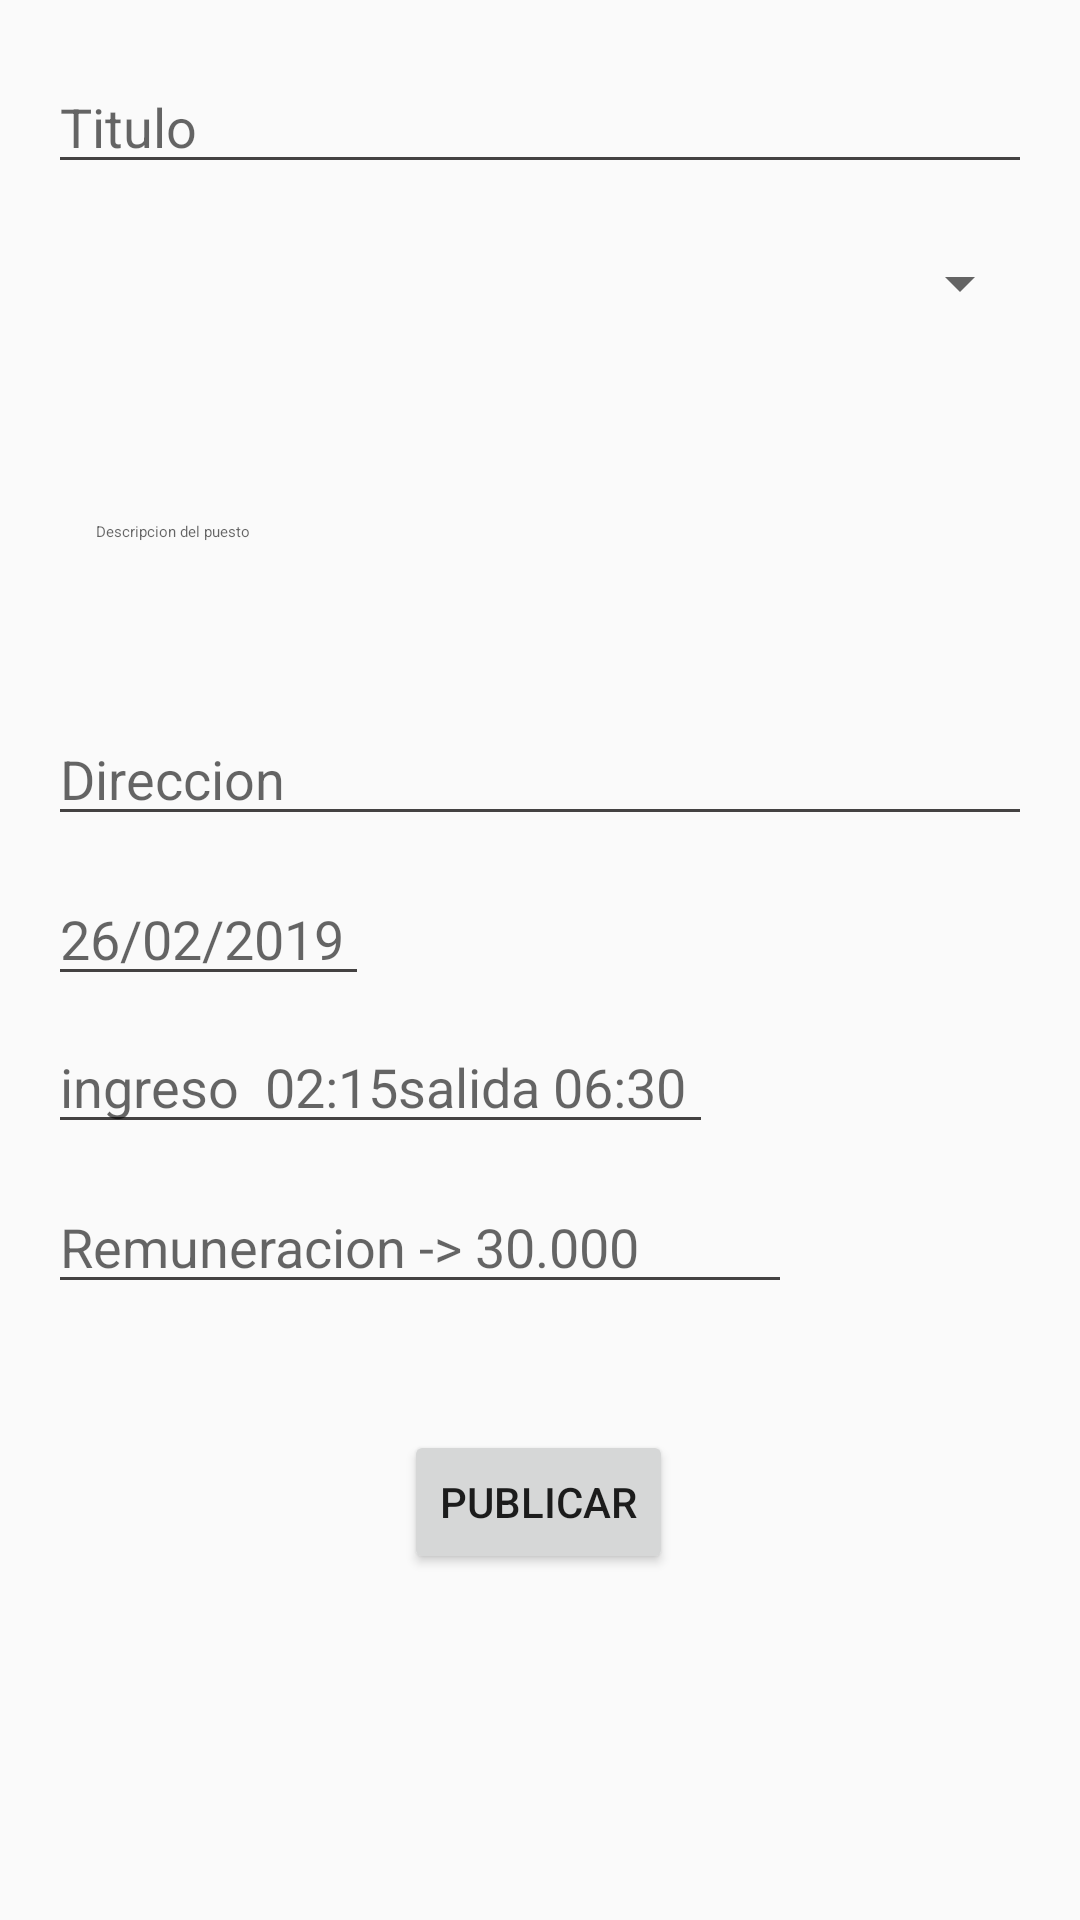

Reconstruct the res/layout file that produces this screen, plus the resources it refers to.
<!-- AndroidManifest.xml: application theme AppTheme -->
<!-- res/layout/content_anuncia.xml -->
<?xml version="1.0" encoding="utf-8"?>
<android.support.constraint.ConstraintLayout xmlns:android="http://schemas.android.com/apk/res/android"
    xmlns:app="http://schemas.android.com/apk/res-auto"
    xmlns:tools="http://schemas.android.com/tools"
    android:layout_width="match_parent"
    android:layout_height="match_parent"
    app:layout_behavior="@string/appbar_scrolling_view_behavior"
    tools:context=".AnunciaActivity"
    tools:showIn="@layout/app_bar_anunicia">

    <EditText
        android:id="@+id/titulo"
        android:layout_width="match_parent"
        android:layout_height="wrap_content"
        android:layout_marginStart="16dp"
        android:layout_marginTop="20dp"
        android:layout_marginEnd="16dp"
        android:ems="10"
        android:hint="Titulo"
        android:inputType="textPersonName"
        app:layout_constraintEnd_toEndOf="parent"
        app:layout_constraintStart_toStartOf="parent"
        android:theme="@style/MyEditTextTheme"
        app:layout_constraintTop_toTopOf="parent" />

    <Spinner
        android:id="@+id/spinner"
        android:layout_width="match_parent"
        android:layout_height="46dp"
        android:layout_marginStart="16dp"
        android:layout_marginTop="10dp"
        android:layout_marginEnd="16dp"
        android:dropDownWidth="match_parent"
        android:popupBackground="@android:color/darker_gray"
        android:spinnerMode="dropdown"
        app:layout_constraintEnd_toEndOf="parent"
        app:layout_constraintStart_toStartOf="parent"
        app:layout_constraintTop_toBottomOf="@+id/titulo" />

    <EditText
        android:id="@+id/descripcion"
        style="@style/Base.Widget.MaterialComponents.TextInputEditText"
        android:layout_width="match_parent"
        android:layout_height="100dp"
        android:layout_marginStart="16dp"
        android:layout_marginTop="10dp"
        android:layout_marginEnd="16dp"
        android:ems="10"
        android:hint="Descripcion del puesto"
        android:inputType="textMultiLine"
        android:theme="@style/MyEditTextTheme"
        app:layout_constraintEnd_toEndOf="parent"
        app:layout_constraintStart_toStartOf="parent"
        app:layout_constraintTop_toBottomOf="@+id/spinner" />

    <EditText
        android:id="@+id/direccion"
        android:layout_width="match_parent"
        android:layout_height="wrap_content"
        android:layout_marginStart="16dp"
        android:layout_marginTop="10dp"
        android:layout_marginEnd="16dp"
        android:ems="10"
        android:hint="Direccion"
        android:inputType="textPersonName"
        app:layout_constraintEnd_toEndOf="parent"
        app:layout_constraintStart_toStartOf="parent"
        android:theme="@style/MyEditTextTheme"
        app:layout_constraintTop_toBottomOf="@+id/descripcion" />

    <EditText
        android:id="@+id/fecha"
        android:layout_width="107dp"
        android:layout_height="wrap_content"
        android:layout_marginStart="16dp"
        android:layout_marginTop="12dp"
        android:layout_marginEnd="8dp"
        android:ems="10"
        android:hint="26/02/2019"
        android:inputType="date"
        app:layout_constraintEnd_toEndOf="parent"
        app:layout_constraintHorizontal_bias="0.0"
        app:layout_constraintStart_toStartOf="parent"
        android:theme="@style/MyEditTextTheme"
        app:layout_constraintTop_toBottomOf="@+id/direccion" />

    <EditText
        android:id="@+id/hingreso"
        android:layout_width="122dp"
        android:layout_height="wrap_content"
        android:layout_marginStart="16dp"
        android:layout_marginTop="8dp"
        android:layout_marginEnd="160dp"
        android:ems="10"
        android:hint="ingreso  02:15"
        android:inputType="time"
        android:theme="@style/MyEditTextTheme"
        app:layout_constraintEnd_toEndOf="parent"
        app:layout_constraintHorizontal_bias="0.0"
        app:layout_constraintStart_toStartOf="parent"
        app:layout_constraintTop_toBottomOf="@+id/fecha" />

    <EditText
        android:id="@+id/hsalida"
        android:layout_width="109dp"
        android:layout_height="wrap_content"
        android:layout_marginStart="8dp"
        android:layout_marginTop="8dp"
        android:layout_marginEnd="140dp"
        android:ems="10"
        android:hint="salida 06:30"
        android:inputType="time"
        android:theme="@style/MyEditTextTheme"
        app:layout_constraintEnd_toEndOf="parent"
        app:layout_constraintStart_toEndOf="@+id/hingreso"
        app:layout_constraintTop_toBottomOf="@+id/fecha" />

    <EditText
        android:id="@+id/remuneracion"
        android:layout_width="248dp"
        android:layout_height="wrap_content"
        android:layout_marginStart="16dp"
        android:layout_marginTop="12dp"
        android:layout_marginEnd="8dp"
        android:ems="10"
        android:hint="Remuneracion -> 30.000"
        android:inputType="numberSigned"
        android:theme="@style/MyEditTextTheme"
        app:layout_constraintEnd_toEndOf="parent"
        app:layout_constraintHorizontal_bias="0.0"
        app:layout_constraintStart_toStartOf="parent"
        app:layout_constraintTop_toBottomOf="@+id/hsalida" />

    <Button
        android:id="@+id/publicar"
        android:layout_width="wrap_content"
        android:layout_height="wrap_content"
        android:layout_marginStart="8dp"
        android:layout_marginTop="8dp"
        android:layout_marginEnd="8dp"
        android:layout_marginBottom="30dp"
        android:text="Publicar"
        android:theme="@style/MyEditTextTheme"
        app:layout_constraintBottom_toBottomOf="parent"
        app:layout_constraintEnd_toEndOf="parent"
        app:layout_constraintHorizontal_bias="0.498"
        app:layout_constraintStart_toStartOf="parent"
        app:layout_constraintTop_toBottomOf="@+id/remuneracion"
        app:layout_constraintVertical_bias="0.284" />


</android.support.constraint.ConstraintLayout>
<!-- res/layout/app_bar_anunicia.xml (included above) -->
<?xml version="1.0" encoding="utf-8"?>
<android.support.design.widget.CoordinatorLayout xmlns:android="http://schemas.android.com/apk/res/android"
    xmlns:app="http://schemas.android.com/apk/res-auto"
    xmlns:tools="http://schemas.android.com/tools"
    android:layout_width="match_parent"
    android:layout_height="match_parent"
    tools:context=".AnunciaActivity">

    <android.support.design.widget.AppBarLayout
        android:layout_width="match_parent"
        android:layout_height="wrap_content"
        android:theme="@style/AppTheme.AppBarOverlay">

        <android.support.v7.widget.Toolbar
            android:id="@+id/toolbar"
            android:layout_width="match_parent"
            android:layout_height="?attr/actionBarSize"
            android:background="?attr/colorPrimary"
            app:popupTheme="@style/AppTheme.PopupOverlay" />

    </android.support.design.widget.AppBarLayout>

    <include layout="@layout/content_anuncia" />

    

</android.support.design.widget.CoordinatorLayout>
<!-- resources referenced by this layout -->
<resources>
  <style name="AppTheme.AppBarOverlay" parent="ThemeOverlay.AppCompat.Dark.ActionBar" />
  <style name="AppTheme.PopupOverlay" parent="ThemeOverlay.AppCompat.Light" />
  <style name="MyEditTextTheme">
          <item name="colorControlNormal">#444242</item>
          <item name="colorControlActivated">@color/colorPrimary</item>
          <item name="colorControlHighlight">#363836</item>
      </style>
  <style name="AppTheme" parent="Theme.AppCompat.Light.DarkActionBar">
          
          <item name="colorPrimary">@color/colorPrimary</item>
          <item name="colorPrimaryDark">@color/colorPrimaryDark</item>
          <item name="colorAccent">@color/colorAccent</item>
      </style>
  <color name="colorPrimary">#2871C0</color>
  <color name="colorPrimaryDark">#0E4785</color>
  <color name="colorAccent">#2F9DE7</color>
</resources>
